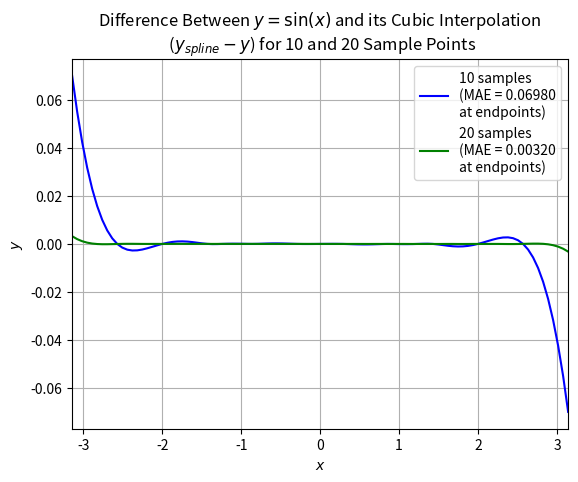

The script that saved this image:
#!/usr/bin/env python

# -*- coding: utf-8 -*-
"""
Created on Wed Jan 17 12:07:08 2024

[redacted]
"""

import numpy as np
from scipy.interpolate import CubicSpline
from matplotlib import pyplot as plt

x_max = np.pi
x_min = -np.pi

x_spline = np.linspace(x_min, x_max, 100)
y_n100 = np.sin(x_spline)

# 10 sample interpolation

x1 = np.linspace(x_min, x_max, 11, endpoint=False)[1:]
y1 = np.sin(x1)

y_spline1 = CubicSpline(x1, y1)
delta1 = y_spline1(x_spline) - y_n100
MAE1 = np.max(np.abs(delta1))               # Maximum absolute error

# 20 sample interpolation

x2 = np.linspace(x_min, x_max, 21, endpoint=False)[1:]
y2 = np.sin(x2)

y_spline2 = CubicSpline(x2, y2)
delta2 = y_spline2(x_spline) - y_n100
MAE2 = np.max(np.abs(delta2))

plt.plot(x_spline, delta1, color="blue", label=f"10 samples\n(MAE = {MAE1:.5f}\nat endpoints)")
plt.plot(x_spline, delta2, color="green", label=f"20 samples\n(MAE = {MAE2:.5f}\nat endpoints)")

plt.xlim(left=x_min, right=x_max)
plt.grid()
plt.xlabel("$x$")
plt.ylabel("$y$")
plt.title("Difference Between $y = \sin(x)$ and its Cubic Interpolation\n ($y_{spline} - y$) for 10 and 20 Sample Points")
plt.legend()

plt.savefig("problem_5_output.pdf")

